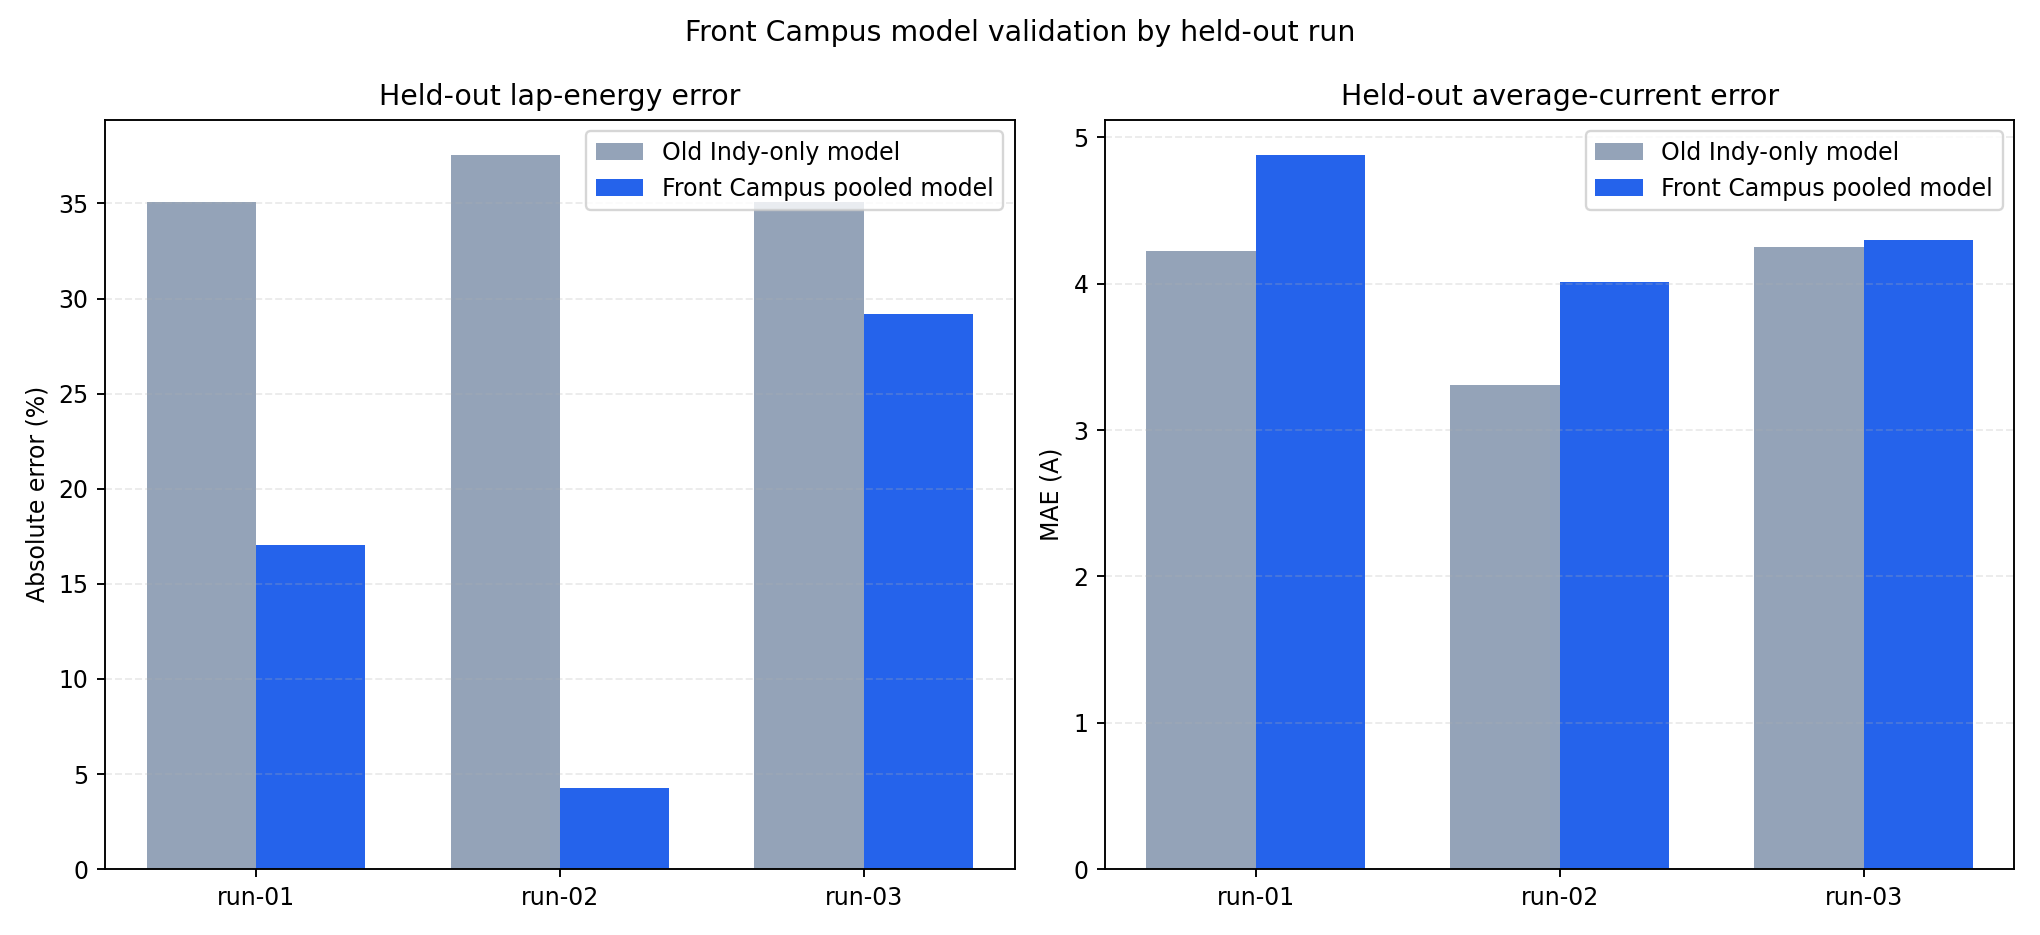

The file beside this chart, header and first rows:
held_out_run_id, front_campus_lap_count, front_campus_actual_energy_j, front_campus_predicted_energy_j, front_campus_energy_error_pct, front_campus_absolute_energy_error_pct, front_campus_current_mae_mA, front_campus_power_mae_w, indy_lap_count, indy_actual_energy_j, indy_predicted_energy_j, indy_energy_error_pct, indy_absolute_energy_error_pct, indy_current_mae_mA, indy_power_mae_w, absolute_energy_error_improvement_pct_po…
front-campus-2026-08-06-run-01, 6, 91537, 75915, -17.07, 17.07, 4878, 118.5, 6, 91537, 59446, -35.06, 35.06, 4221, 101, 17.99
front-campus-2026-08-06-run-02, 3, 37597, 39196, 4.252, 4.252, 4012, 97.46, 3, 37597, 23486, -37.53, 37.53, 3308, 80.95, 33.28
front-campus-2026-08-06-run-03, 6, 84607, 59905, -29.2, 29.2, 4295, 104.3, 6, 84607, 54912, -35.1, 35.1, 4252, 103.9, 5.902
